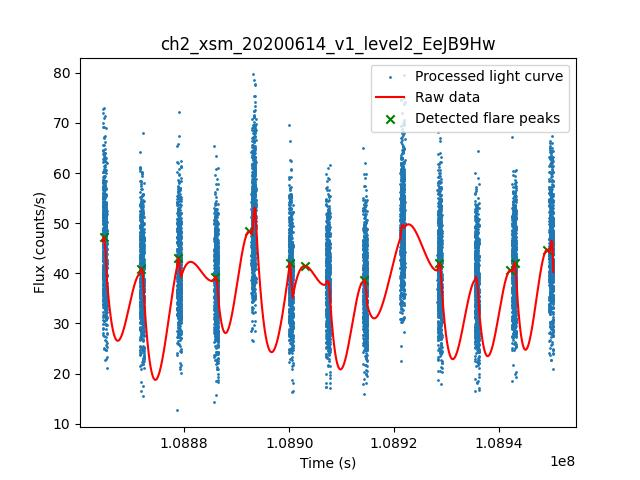

The file beside this chart, header and first rows:
File Name, Peak Time (s), Peak Flux (counts/s), Peak Above bkg (counts/s), Decay Rate (/s), Start Time (s), End Time (s), Rise Time (s), Decay Time (s), Duration (s), Category of Flare
ch2_xsm_20200614_v1_level2_EeJB9Hw, 108864649, 47.2, 21.34, 0.001208, 108863481, 108867662, 1168, 3013, 4181, [0]
ch2_xsm_20200614_v1_level2_EeJB9Hw, 108871848, 40.94, 17.39, 0.003628, 108867611, 108874221, 4237, 2373, 6610, [0]
ch2_xsm_20200614_v1_level2_EeJB9Hw, 108878854, 43.04, 24.87, 0.002798, 108874235, 108883874, 4619, 5020, 9639, [3]
ch2_xsm_20200614_v1_level2_EeJB9Hw, 108885950, 39.33, 11.02, 0.006903, 108883955, 108887566, 1995, 1616, 3611, [0]
ch2_xsm_20200614_v1_level2_EeJB9Hw, 108892369, 48.39, 21.34, 0.000286, 108887459, 108905099, 4910, 12730, 17640, [4]
ch2_xsm_20200614_v1_level2_EeJB9Hw, 108900094, 42.04, 16.51, 0.004005, 108897463, 108902651, 2631, 2557, 5188, [0]
ch2_xsm_20200614_v1_level2_EeJB9Hw, 108902989, 41.48, 14.75, 0.0001013, 108898270, 108932813, 4719, 29824, 34543, [1]
ch2_xsm_20200614_v1_level2_EeJB9Hw, 108914315, 38.71, 17.59, 0.000505, 108909950, 108921016, 4365, 6701, 11066, [3]
ch2_xsm_20200614_v1_level2_EeJB9Hw, 108928618, 41.97, 19.35, 0.001465, 108926888, 108931223, 1730, 2605, 4335, [0]
ch2_xsm_20200614_v1_level2_EeJB9Hw, 108942146, 40.59, 17.76, 0.0002116, 108937606, 108957970, 4540, 15824, 20364, [4]
ch2_xsm_20200614_v1_level2_EeJB9Hw, 108943006, 42.07, 17.8, 0.001648, 108941300, 108945173, 1706, 2167, 3873, [0]
ch2_xsm_20200614_v1_level2_EeJB9Hw, 108949144, 44.7, 20.96, 0.0003087, 108944665, 108960863, 4479, 11719, 16198, [4]
